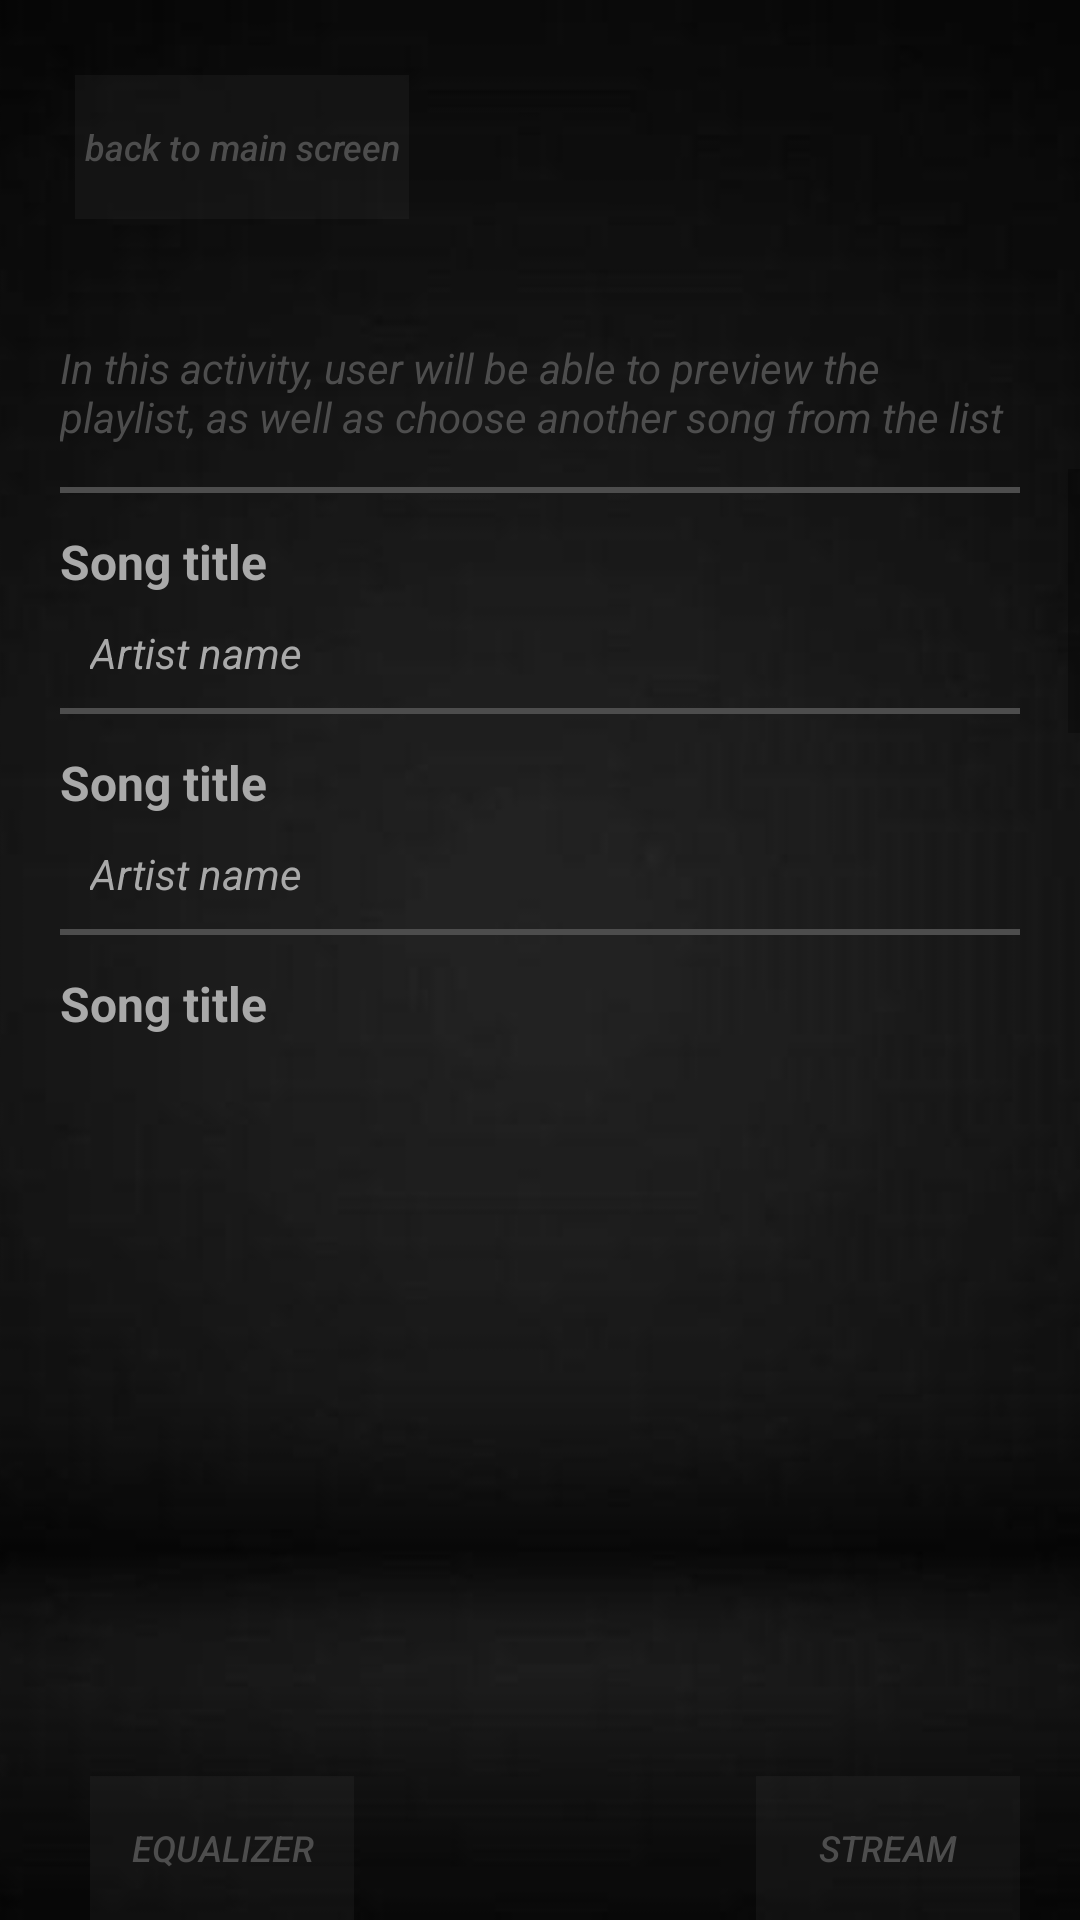

This screen was rendered from an Android layout file. Write that file and the resources it references.
<!-- AndroidManifest.xml: application theme AppTheme -->
<!-- res/layout/activity_playlist.xml -->
<?xml version="1.0" encoding="utf-8"?>
<LinearLayout xmlns:android="http://schemas.android.com/apk/res/android"
    xmlns:tools="http://schemas.android.com/tools"
    android:layout_width="match_parent"
    android:layout_height="match_parent"
    android:orientation="vertical"
    tools:context="com.example.android.textplayer.playlist">

    <RelativeLayout
        android:id="@+id/upperLayout"
        android:layout_width="match_parent"
        android:layout_height="wrap_content">

        <ImageView
            android:id="@+id/background"
            android:layout_width="wrap_content"
            android:layout_height="wrap_content"
            android:scaleType="centerCrop"
            android:src="@drawable/dark_bg" />

        <Button
            android:id="@+id/reverse"
            style="@style/back_to_main_text"
            android:layout_width="wrap_content"
            android:layout_height="wrap_content"
            android:text="@string/turn_back" />

        <TextView
            android:id="@+id/activity_description"
            style="@style/activity_description_style"
            android:layout_width="wrap_content"
            android:layout_height="wrap_content"
            android:text="@string/description_playlist" />

        <ScrollView
            android:layout_width="match_parent"
            android:layout_height="200dp"
            android:layout_below="@id/activity_description">

            <LinearLayout
                android:layout_width="match_parent"
                android:layout_height="wrap_content"
                android:layout_marginTop="2dp"
                android:orientation="vertical">

                <View
                    style="@style/view_style"
                    android:layout_width="wrap_content"
                    android:layout_height="2dp"></View>

                <TextView
                    android:id="@+id/song_title1"
                    style="@style/song_title_playlist_style"
                    android:layout_width="wrap_content"
                    android:layout_height="wrap_content"
                    android:text="@string/description_song_title" />

                <TextView
                    android:id="@+id/song_artist1"
                    style="@style/song_artist_playlist_style"
                    android:layout_width="wrap_content"
                    android:layout_height="wrap_content"
                    android:text="@string/description_artist_name" />

                <View
                    style="@style/view_style"
                    android:layout_width="match_parent"
                    android:layout_height="2dp"></View>


                <TextView
                    android:id="@+id/song_title2"
                    style="@style/song_title_playlist_style"
                    android:layout_width="wrap_content"
                    android:layout_height="wrap_content"
                    android:text="@string/description_song_title" />

                <TextView
                    android:id="@+id/song_artist2"
                    style="@style/song_artist_playlist_style"
                    android:layout_width="wrap_content"
                    android:layout_height="wrap_content"
                    android:text="@string/description_artist_name" />

                <View
                    style="@style/view_style"
                    android:layout_width="match_parent"
                    android:layout_height="2dp"></View>

                <TextView
                    android:id="@+id/song_title3"
                    style="@style/song_title_playlist_style"
                    android:layout_width="wrap_content"
                    android:layout_height="wrap_content"
                    android:text="@string/description_song_title" />

                <TextView
                    android:id="@+id/song_artist3"
                    style="@style/song_artist_playlist_style"
                    android:layout_width="wrap_content"
                    android:layout_height="wrap_content"
                    android:text="@string/description_artist_name" />

                <View
                    style="@style/view_style"
                    android:layout_width="match_parent"
                    android:layout_height="2dp"></View>

                <TextView
                    android:id="@+id/song_title4"
                    style="@style/song_title_playlist_style"
                    android:layout_width="wrap_content"
                    android:layout_height="wrap_content"
                    android:text="@string/description_song_title" />

                <TextView
                    android:id="@+id/song_artist4"
                    style="@style/song_artist_playlist_style"
                    android:layout_width="wrap_content"
                    android:layout_height="wrap_content"
                    android:text="@string/description_artist_name" />

                <View
                    style="@style/view_style"
                    android:layout_width="match_parent"
                    android:layout_height="2dp"></View>

                <TextView
                    android:id="@+id/song_title5"
                    style="@style/song_title_playlist_style"
                    android:layout_width="wrap_content"
                    android:layout_height="wrap_content"
                    android:text="@string/description_song_title" />

                <TextView
                    android:id="@+id/song_artist5"
                    style="@style/song_artist_playlist_style"
                    android:layout_width="wrap_content"
                    android:layout_height="wrap_content"
                    android:text="@string/description_artist_name" />

                <View
                    style="@style/view_style"
                    android:layout_width="match_parent"
                    android:layout_height="2dp"></View>

                <TextView
                    android:id="@+id/song_title"
                    style="@style/song_title_playlist_style"
                    android:layout_width="wrap_content"
                    android:layout_height="wrap_content"
                    android:text="@string/description_song_title" />

                <TextView
                    android:id="@+id/song_artist"
                    style="@style/song_artist_playlist_style"
                    android:layout_width="wrap_content"
                    android:layout_height="wrap_content"
                    android:text="@string/description_artist_name" />

                <View
                    style="@style/view_style"
                    android:layout_width="match_parent"
                    android:layout_height="2dp"></View>
            </LinearLayout>

        </ScrollView>

        <Button
            android:id="@+id/pl_lower_left_button"
            style="@style/lower_left_button"
            android:text="@string/equalize_button" />

        <Button
            android:id="@+id/pl_lower_right_button"
            style="@style/lower_right_button"
            android:text="@string/stream_button" />
    </RelativeLayout>


</LinearLayout>
<!-- resources referenced by this layout -->
<resources>
  <string name="description_artist_name">Artist name</string>
  <string name="description_playlist">In this activity, user will be able to preview the playlist, as well as choose another song from the list</string>
  <string name="description_song_title">Song title</string>
  <string name="equalize_button">equalizer</string>
  <string name="stream_button">stream</string>
  <string name="turn_back">back to main screen</string>
  <style name="activity_description_style">
          <item name="android:textColor">@color/secondary_text</item>
          <item name="android:textSize">14sp</item>
          <item name="android:textStyle">italic</item>
          <item name="android:layout_below">@+id/reverse</item>
          <item name="android:layout_marginTop">15dp</item>
          <item name="android:layout_marginBottom">8dp</item>
          <item name="android:layout_marginLeft">20dp</item>
          <item name="android:layout_marginRight">20dp</item>
      </style>
  <style name="back_to_main_text">
          <item name="android:textColor">@drawable/button_text_color</item>
          <item name="android:textSize">12sp</item>
          <item name="android:padding">3dp</item>
          <item name="android:textAllCaps">false</item>
          <item name="android:textStyle">italic</item>
          <item name="android:background">@color/button_background</item>
          <item name="android:layout_margin">25dp</item>
      </style>
  <style name="song_artist_playlist_style">
          <item name="android:textColor">@color/main_text</item>
          <item name="android:textSize">14sp</item>
          <item name="android:textStyle">italic</item>
          <item name="android:layout_below">@+id/song_title</item>
          <item name="android:layout_marginTop">5dp</item>
          <item name="android:layout_marginBottom">5dp</item>
          <item name="android:layout_marginLeft">30dp</item>
          <item name="android:layout_marginRight">20dp</item>
      </style>
  <style name="song_title_playlist_style">
          <item name="android:textColor">@color/main_text</item>
          <item name="android:textSize">16sp</item>
          <item name="android:textStyle">bold</item>
          <item name="android:layout_below">@+id/seekbar</item>
          <item name="android:layout_marginTop">8dp</item>
          <item name="android:layout_marginBottom">5dp</item>
          <item name="android:layout_marginLeft">20dp</item>
          <item name="android:layout_marginRight">20dp</item>
      </style>
  <style name="view_style">
          <item name="android:background">@color/secondary_text</item>
          <item name="android:layout_marginTop">4dp</item>
          <item name="android:layout_marginBottom">4dp</item>
          <item name="android:layout_marginLeft">20dp</item>
          <item name="android:layout_marginRight">20dp</item>
      </style>
  <style name="AppTheme" parent="Theme.AppCompat.Light.DarkActionBar">
          
          <item name="colorPrimary">@color/colorPrimary</item>
          <item name="colorPrimaryDark">@color/colorPrimaryDark</item>
          <item name="colorAccent">@color/colorAccent</item>
      </style>
  <color name="secondary_text">#4d4d4d</color>
  <!-- drawable button_text_color (drawable) -->
  <?xml version="1.0" encoding="utf-8"?>
  <selector xmlns:android="http://schemas.android.com/apk/res/android">
      <item android:color="#c0c0c0" android:state_pressed="true" />
      <item android:color="#4d4d4d" />
  </selector>
  <color name="button_background">#224d4d4d</color>
  <color name="main_text">#a9a9a9</color>
  <color name="colorPrimary">#171717</color>
  <color name="colorPrimaryDark">#2E2E2E</color>
  <color name="colorAccent">#266262</color>
</resources>
